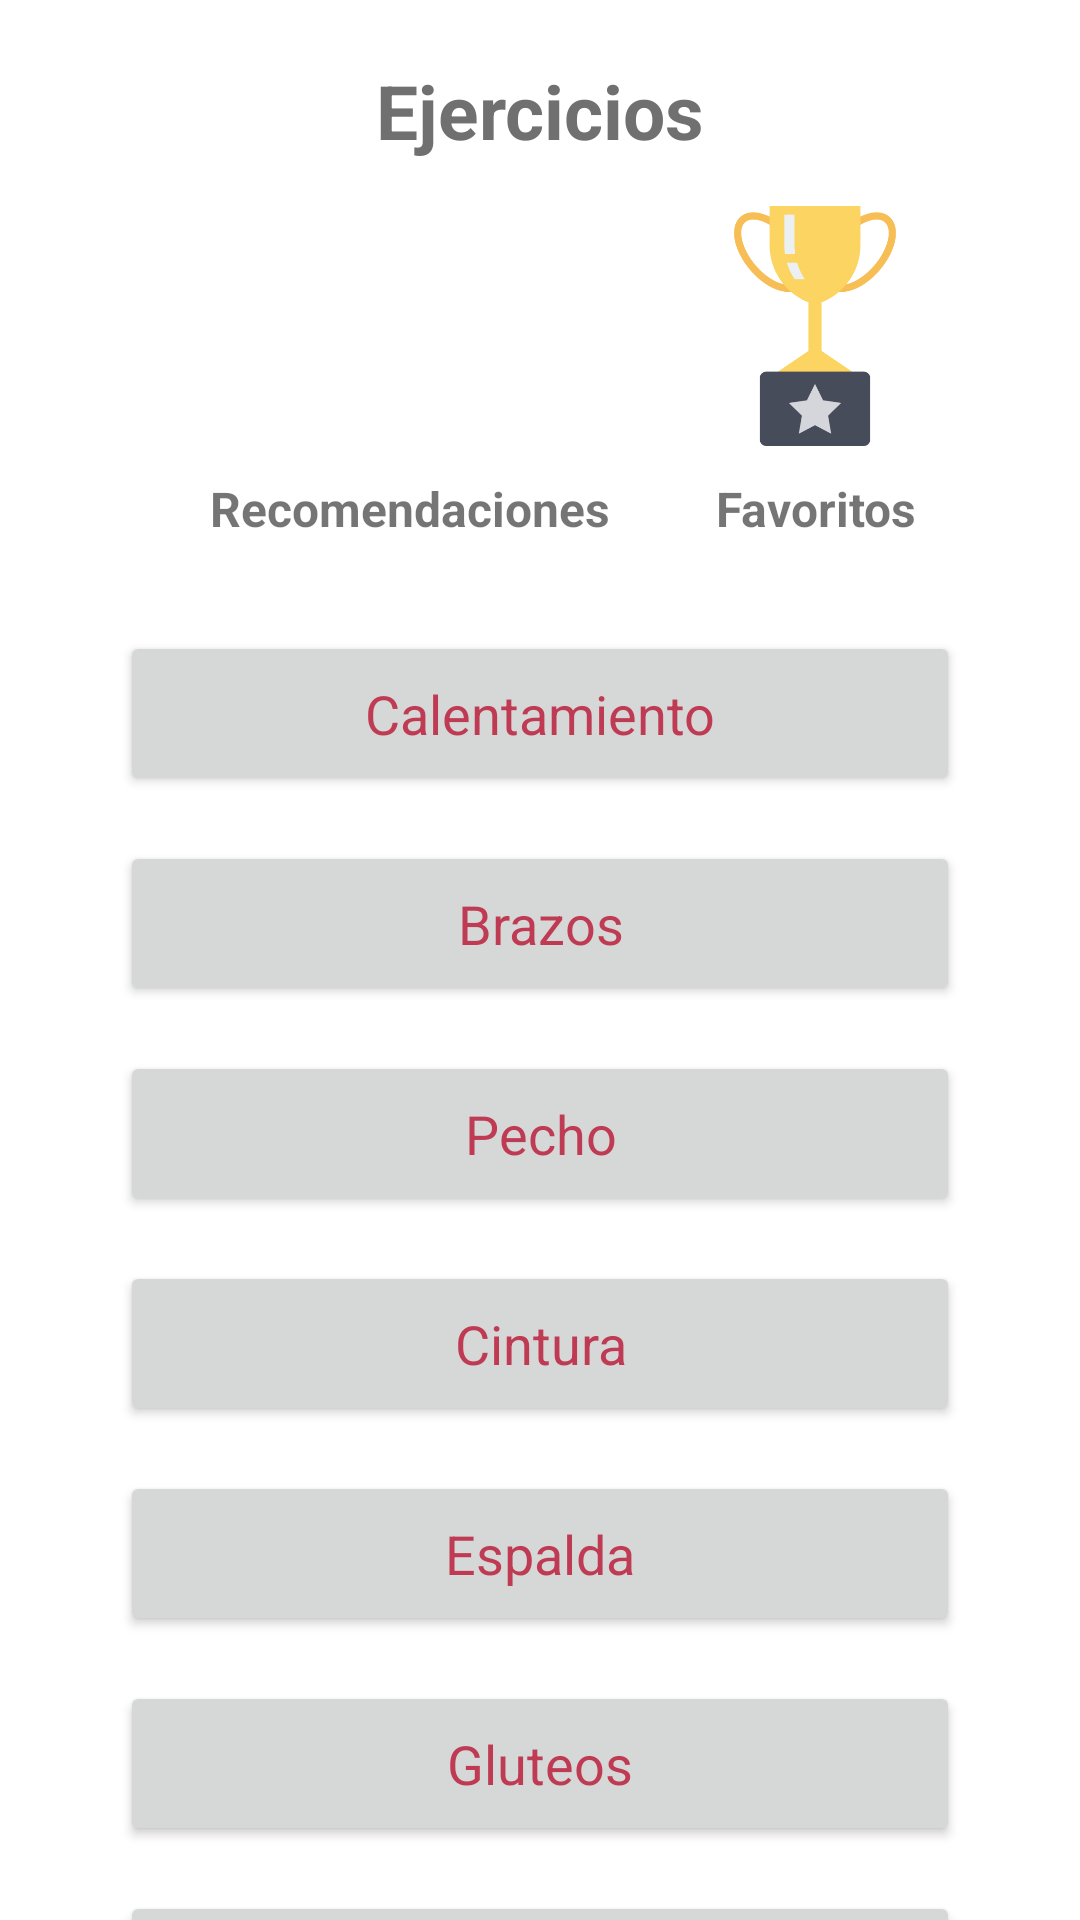

This screen was rendered from an Android layout file. Write that file and the resources it references.
<!-- AndroidManifest.xml: application theme Theme.Vital -->
<!-- res/layout/activity_ejercicios.xml -->
<?xml version="1.0" encoding="utf-8"?>
<LinearLayout xmlns:android="http://schemas.android.com/apk/res/android"
    xmlns:app="http://schemas.android.com/apk/res-auto"
    xmlns:tools="http://schemas.android.com/tools"
    android:layout_width="match_parent"
    android:layout_height="match_parent"
    android:orientation="vertical"
    android:background="@color/white"
    tools:context=".ejercicios">

    <TextView
        android:layout_width="match_parent"
        android:layout_height="wrap_content"
        android:layout_marginTop="20dp"
        android:text="Ejercicios"
        android:textColor="@color/gris"
        android:textSize="25dp"
        android:textStyle="bold"
        android:gravity="center_horizontal"/>

    <GridLayout
        android:layout_width="match_parent"
        android:layout_height="wrap_content"
        android:layout_marginHorizontal="20dp"
        android:layout_marginVertical="15dp"
        android:columnCount="2"
        android:orientation="horizontal">

        <ImageView
            android:layout_width="80dp"
            android:layout_height="80dp"
            android:layout_gravity="center_horizontal"
            android:src="@drawable/cinta"
            android:layout_marginLeft="50dp"/>

        <ImageView
            android:layout_width="80dp"
            android:layout_height="80dp"
            android:src="@drawable/favoritos"
            android:layout_gravity="center_horizontal"/>

        <TextView
            android:layout_width="wrap_content"
            android:layout_height="wrap_content"
            android:layout_gravity="center_horizontal"
            android:gravity="center_horizontal"
            android:text="Recomendaciones"
            android:textSize="16dp"
            android:textStyle="bold"
            android:layout_marginTop="10dp"
            android:layout_marginLeft="50dp"/>

        <TextView
            android:layout_width="wrap_content"
            android:layout_height="wrap_content"
            android:gravity="center_horizontal"
            android:text="Favoritos"
            android:textSize="16dp"
            android:textStyle="bold"
            android:layout_marginTop="10dp"
            android:layout_gravity="center_horizontal"/>
    </GridLayout>

    <LinearLayout
        android:layout_width="match_parent"
        android:layout_height="match_parent"
        android:orientation="vertical"
        android:gravity="center_horizontal">

        <Button
            android:layout_width="280dp"
            android:layout_height="55dp"
            android:text="Calentamiento"
            android:textAllCaps="false"
            android:textSize="18sp"
            android:fontFamily="sans-serif"
            android:textColor="@color/rojo"
            android:layout_marginTop="15dp"/>
        <Button
            android:layout_width="280dp"
            android:layout_height="55dp"
            android:text="Brazos"
            android:textAllCaps="false"
            android:textSize="18sp"
            android:fontFamily="sans-serif"
            android:textColor="@color/rojo"
            android:layout_marginTop="15dp"/>
        <Button
            android:layout_width="280dp"
            android:layout_height="55dp"
            android:text="Pecho"
            android:textAllCaps="false"
            android:textSize="18sp"
            android:fontFamily="sans-serif"
            android:textColor="@color/rojo"
            android:layout_marginTop="15dp"/>
        <Button
            android:layout_width="280dp"
            android:layout_height="55dp"
            android:text="Cintura"
            android:textAllCaps="false"
            android:textSize="18sp"
            android:fontFamily="sans-serif"
            android:textColor="@color/rojo"
            android:layout_marginTop="15dp"/>
        <Button
            android:layout_width="280dp"
            android:layout_height="55dp"
            android:text="Espalda"
            android:textAllCaps="false"
            android:textSize="18sp"
            android:fontFamily="sans-serif"
            android:textColor="@color/rojo"
            android:layout_marginTop="15dp"/>
        <Button
            android:layout_width="280dp"
            android:layout_height="55dp"
            android:text="Gluteos"
            android:textAllCaps="false"
            android:textSize="18sp"
            android:fontFamily="sans-serif"
            android:textColor="@color/rojo"
            android:layout_marginTop="15dp"/>
        <Button
            android:layout_width="280dp"
            android:layout_height="55dp"
            android:text="Piernas"
            android:textAllCaps="false"
            android:textSize="18sp"
            android:fontFamily="sans-serif"
            android:textColor="@color/rojo"
            android:layout_marginTop="15dp"/>


    </LinearLayout>


</LinearLayout>
<!-- resources referenced by this layout -->
<resources>
  <color name="gris">#707070</color>
  <color name="rojo">#BF3B53</color>
  <color name="white">#FFFFFF</color>
  <!-- drawable favoritos: png bitmap (drawable-xxhdpi, 17925 bytes) -->
  <style name="Theme.Vital" parent="Theme.MaterialComponents.DayNight.DarkActionBar">
          
          <item name="colorPrimary">@color/boton</item>
          <item name="colorPrimaryVariant">@color/verde_claro</item>
          <item name="colorOnPrimary">@color/white</item>
          
          <item name="colorSecondary">@color/rojo</item>
          <item name="colorSecondaryVariant">@color/gris</item>
          <item name="colorOnSecondary">@color/black</item>
          
          <item name="android:statusBarColor" tools:targetApi="l">?attr/colorPrimaryVariant</item>
          
      </style>
  <color name="boton">#F2F2F0</color>
  <color name="verde_claro">#C7D989</color>
  <color name="black">#000000</color>
</resources>
